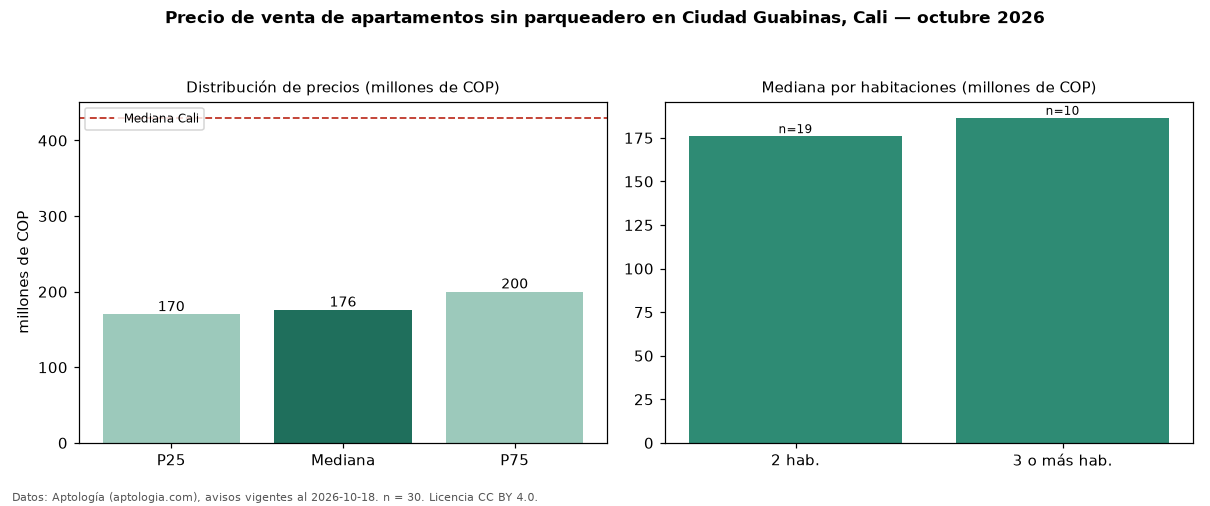

The table this chart was drawn from, first rows:
seccion, metrica, valor, moneda, n
filtro, parq0, sin parqueadero, , 30
precio, p25, 170000000, COP, 30
precio, mediana, 176000000, COP, 30
precio, p75, 200000000, COP, 30
precio, minimo, 164000000, COP, 30
precio, maximo, 300000000, COP, 30
m2, mediana_precio_m2, 3633725, COP, 30
m2, area_mediana_m2, 50.0, m2, 30
admin, mediana_admin_mes, 118178, COP, 28
banos, mediana_banos, 2.0, , 
parqueadero, pct_con_parqueadero, 0.0, %, 30
estrato, estrato_mas_frecuente, 3, , 30
habitaciones, 2, 176000000, COP, 19
habitaciones, 3+, 186500000, COP, 10
ciudad, mediana_ciudad_referencia, 430000000, COP, 
ciudad, mediana_m2_ciudad, 4650000, COP, 
fuente, fecha_datos, 2026-10-18, , 
fuente, atribucion, https://www.aptologia.com/venta/cali/ciu…, , 
fuente, licencia, CC BY 4.0, , 
